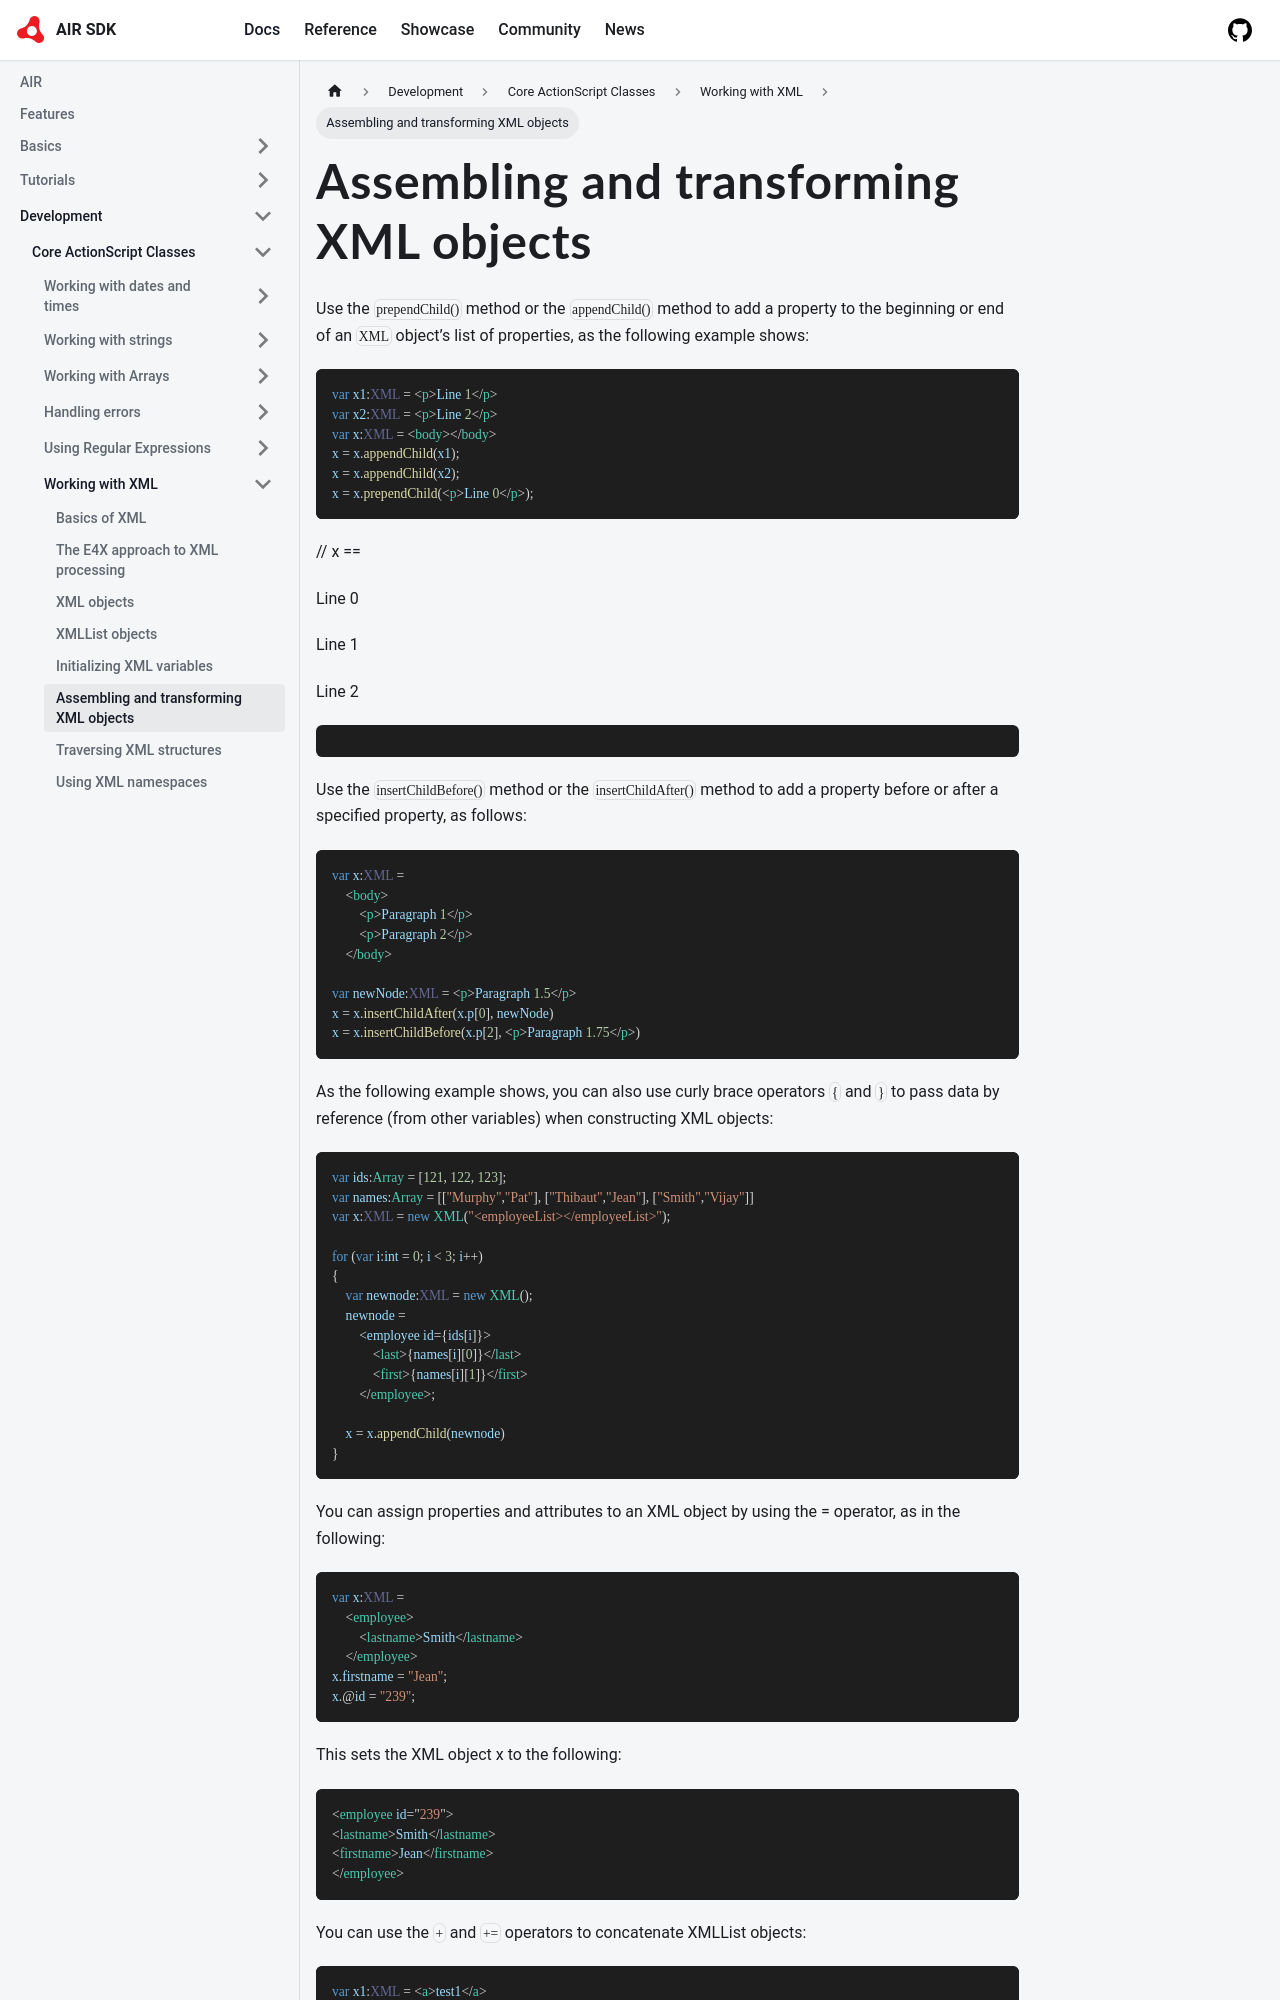

repository: airsdk/airsdk.dev · page: docs/development/core-actionscript-classes/working-with-xml/assembling-and-transforming-xml-objects.html · generator: docusaurus

---
title: Assembling and transforming XML objects
sidebar_position: 7
---

Use the `prependChild()` method or the `appendChild()` method to add a property to the beginning or end of an `XML` object’s list of properties, as the following example shows:

```actionscript
var x1:XML = <p>Line 1</p>
var x2:XML = <p>Line 2</p>
var x:XML = <body></body>
x = x.appendChild(x1);
x = x.appendChild(x2);
x = x.prependChild(<p>Line 0</p>);
```
// x == <body><p>Line 0</p><p>Line 1</p><p>Line 2</p></body>
```

```

Use the `insertChildBefore()` method or the `insertChildAfter()` method to add a property before or after a specified property, as follows:

```actionscript
var x:XML =
    <body>
        <p>Paragraph 1</p>
        <p>Paragraph 2</p>
    </body>

var newNode:XML = <p>Paragraph 1.5</p>
x = x.insertChildAfter(x.p[0], newNode)
x = x.insertChildBefore(x.p[2], <p>Paragraph 1.75</p>)
```

As the following example shows, you can also use curly brace operators `{` and `}` to pass data by reference (from other variables) when constructing XML objects:

```actionscript
var ids:Array = [121, 122, 123];
var names:Array = [["Murphy","Pat"], ["Thibaut","Jean"], ["Smith","Vijay"]]
var x:XML = new XML("<employeeList></employeeList>");

for (var i:int = 0; i < 3; i++)
{
    var newnode:XML = new XML();
    newnode =
        <employee id={ids[i]}>
            <last>{names[i][0]}</last>
            <first>{names[i][1]}</first>
        </employee>;

    x = x.appendChild(newnode)
}
```
